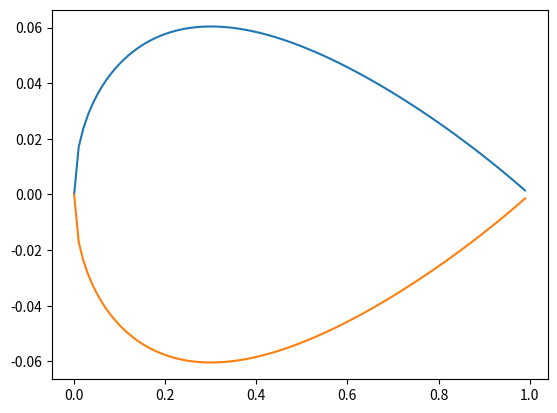

Write Python code to recreate this figure.
import math
import numpy as np
import matplotlib.pyplot as plt

#数组准备
X = np.ones(100)
Y1 = np.ones(100)
Y2 = np.ones(100)


# n1 = int(input("请输入翼型表面离散点数"))
# n2 = int(input("请输入近场到远场离散点数"))

#NACA0012表面坐标
#y1 = 0.6 * (-0.1015 * x**4 + 0.2843 * x**3 - 0.3576 * x**2 - 0.1221 * x + 0.2969 * x ** 0.5)
#y2 = -0.6 * (-0.1015 * x**4 + 0.2843 * x**3 - 0.3576 * x**2 - 0.1221 * x + 0.2969 * x ** 0.5)


for i in range (0,100):
    x = 0.01 *  i
    y1 = 0.6 * (-0.1015 * x**4 + 0.2843 * x**3 - 0.3576 * x**2 - 0.1221 * x + 0.2969 * x ** 0.5)
    y2 = -0.6 * (-0.1015 * x**4 + 0.2843 * x**3 - 0.3576 * x**2 - 0.1221 * x + 0.2969 * x ** 0.5)
    X[i] = x
    Y1[i] = y1
    Y2[i] = y2
plt.plot(X,Y1)
plt.plot(X,Y2)
plt.show()
